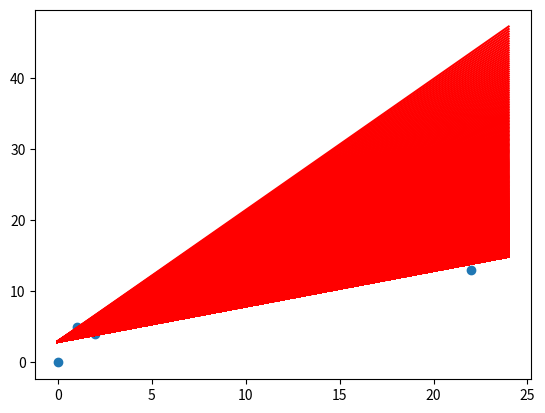

Generate this figure with matplotlib:
import math
import matplotlib.pyplot as plt
import numpy as np

def h(x, t0, t1):
    return t1+t0*x

def J(data, t0, t1):
    j = 0
    for d in data:
        j += math.pow((h(d[0], t0, t1) - d[1]), 2)
    return j/(2*len(data))

#gradientFunction
def gradientJ(data,t0,t1):
    t0_grad = 0
    t1_grad = 1
    m = len(data)
    for d in data:
        t0_grad += d[0]*(h(d[0], t0, t1) - d[1])
        t1_grad += (h(d[0], t0, t1) - d[1])
    return t0_grad/m, t1_grad/m

#plot the given learning data
def plotData(data):
    plt.scatter(*zip(*data), marker='o')

#plot a line h(x)=t0+t1*x
def plotLine(t0, t1, x_range, color):
    x = np.array(x_range)
    y = h(x, t0, t1)
    return plt.plot(x, y, color=color)

#finds t0 and t1 for a certain number of iterations
def findParams(iterations, t0, t1):
    for i in range(iterations):
        t0_grad, t1_grad = gradientJ(data, t0, t1)
        t0 = t0 - alpha * t0_grad
        t1 = t1 - alpha * t1_grad
        print(t0, t1, J(data, t0, t1))
    return t0, t1

data = [(0,0),(1,5),(2,4), (7,9), (22,13)]
#data = [(3,2),(1,2),(0,1),(4,3)]
alpha = 0.0001
maxIter = 999

t0 = 2
t1 = 3

for iteration in range(10, maxIter):
    t0Res, t1Res = findParams(iteration, t0,t1)
    #plot the params according to the number of iterations
#    plt.scatter(iteration, t0Res)
#    plt.scatter(iteration, t1Res)
    #plot h for this t0 and t1
#    plotLine(t0Res,t1Res,range(0,25), 'blue')
    #plot final regression line    
    plotLine(t0Res, t1Res, range(0,25), 'red')

plotData(data)
plt.show()
